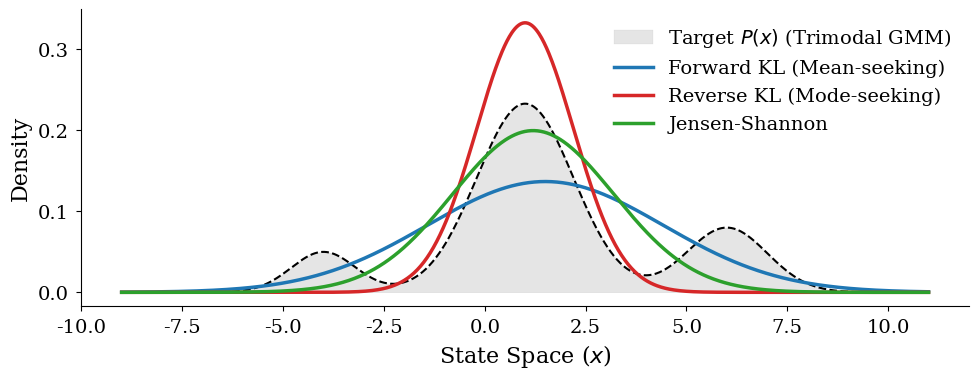

The script that saved this image:
import numpy as np
import matplotlib.pyplot as plt
from scipy.stats import norm

def main():
    # --- Setup & Styling ---
    plt.style.use('seaborn-v0_8-paper')
    plt.rcParams.update({
        "text.usetex": False,
        "font.family": "serif",
        "font.size": 14,           # Increased base font size
        "axes.titlesize": 16,      # Added and increased title size
        "axes.labelsize": 16,      # Increased axis label size
        "legend.fontsize": 14,     # Increased legend text size
        "xtick.labelsize": 14,     # Increased tick mark label size
        "ytick.labelsize": 14      # Increased tick mark label size
    })

    x = np.linspace(-9, 11, 1000)

    # --- Define Target Distribution P (Drastic Trimodal) ---
    # Weights: 10% left, 70% center, 20% right
    p_x = 0.1 * norm.pdf(x, -4, 0.8) + 0.7 * norm.pdf(x, 1, 1.2) + 0.2 * norm.pdf(x, 6, 1.0)

    # --- Define Approximations Q ---
    # 1. Forward KL: Analytically matches the exact mean and variance of P
    mean_p = 0.1 * (-4) + 0.7 * (1) + 0.2 * (6)
    var_p = (0.1 * (0.8**2 + (-4 - mean_p)**2) + 
            0.7 * (1.2**2 + (1 - mean_p)**2) + 
            0.2 * (1.0**2 + (6 - mean_p)**2))
    std_p = np.sqrt(var_p)

    q_fwd = norm.pdf(x, mean_p, std_p)

    # 2. Reverse KL: Locks onto the dominant mode
    q_rev = norm.pdf(x, 1.0, 1.2)

    # 3. Jensen-Shannon: Biased towards dominant mass but compromises
    q_js = norm.pdf(x, 1.2, 2.0)

    # --- Plotting ---
    # Increased width from 8 to 10 to make it wider
    fig, ax = plt.subplots(figsize=(10, 4), dpi=150)

    # Target distribution
    ax.fill_between(x, p_x, color='gray', alpha=0.2, label='Target $P(x)$ (Trimodal GMM)')
    ax.plot(x, p_x, color='black', lw=1.5, linestyle='--')

    # Divergence Approximations
    ax.plot(x, q_fwd, label='Forward KL (Mean-seeking)', color='#1f77b4', lw=2.5)
    ax.plot(x, q_rev, label='Reverse KL (Mode-seeking)', color='#d62728', lw=2.5)
    ax.plot(x, q_js, label='Jensen-Shannon', color='#2ca02c', lw=2.5)

    # Clean up axes
    # ax.set_title("Behavior of Divergence Measures", pad=15)
    ax.set_xlabel("State Space ($x$)")
    ax.set_ylabel("Density")
    ax.spines['top'].set_visible(False)
    ax.spines['right'].set_visible(False)
    ax.legend(frameon=False, loc='upper right')

    plt.tight_layout()

    # Save directly as a PDF for the LaTeX document
    plt.savefig('divergences_trimodal.pdf', format='pdf', bbox_inches='tight')
if __name__ == "__main__":
    main()
